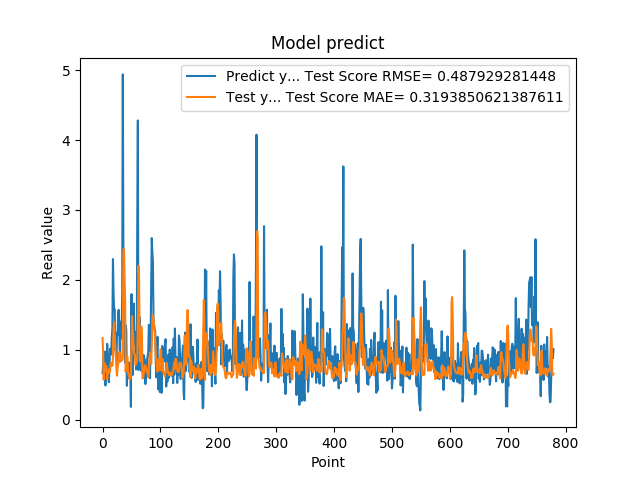

The file beside this chart, header and first rows:
6.645399928092956543e-01, 1.167445210773067510e+00
7.571684122085571289e-01, 9.768533222059923027e-01
9.052469730377196155e-01, 5.722722517226482841e-01
6.141330003738403320e-01, 8.067538865555173855e-01
9.733130335807800293e-01, 7.961725290067104277e-01
4.894390106201171875e-01, 6.970347558655682896e-01
8.408679962158203125e-01, 7.723698734522892462e-01
6.755350232124328613e-01, 7.606737072048407322e-01
1.084153056144714355e+00, 5.774886150740701218e-01
9.314100146293641247e-01, 6.877459724885317538e-01
7.633988261222839355e-01, 6.668274857570412051e-01
5.357339978218078613e-01, 6.765790277553159759e-01
7.839810252189636230e-01, 7.259100427766700392e-01
1.015287995338439941e+00, 6.841682659291727919e-01
9.259430170059204102e-01, 8.147540779953063028e-01
9.717460274696348987e-01, 8.043130302460075320e-01
1.176299691200256348e+00, 7.767935599153802384e-01
1.307337045669555664e+00, 7.703993566124309744e-01
2.298435926437377930e+00, 8.898508508555045271e-01
1.808241009712219238e+00, 1.314626482039509714e+00
1.570945024490356445e+00, 1.393248892218613921e+00
1.578516006469726562e+00, 1.212934714323864016e+00
9.928810000419614479e-01, 1.017266056883939340e+00
1.017398953437805176e+00, 9.093964395442889481e-01
8.378469944000244141e-01, 7.313978026786853714e-01
1.246340990066528320e+00, 6.297427315675934167e-01
1.209630966186523438e+00, 7.477900558245947904e-01
1.519726991653442383e+00, 7.916530363535133619e-01
1.571495056152343750e+00, 8.825550552517262837e-01
1.278105020523071289e+00, 9.713714035783285183e-01
8.304439187049865723e-01, 9.506879695180050494e-01
1.402015686035156250e+00, 8.373861618891565994e-01
1.162554860115051270e+00, 8.346911826253314848e-01
1.253835797309875710e+00, 8.935057931591038338e-01
1.791844010353088379e+00, 8.572256292975360958e-01
4.939970970153808594e+00, 1.037220698153470400e+00
2.394351005554199219e+00, 2.414768076767139338e+00
1.886527061462402344e+00, 2.449632637410853686e+00
9.099829792976381615e-01, 2.084867661796651284e+00
8.112999796867370605e-01, 1.697764851995349877e+00
1.351788043975830078e+00, 6.854491561034334879e-01
1.283630967140197754e+00, 8.265243277024689750e-01
4.846229851245880127e-01, 9.050212164153936811e-01
8.322510123252868652e-01, 9.035019265684824941e-01
5.959370136260986328e-01, 7.095691306320803804e-01
6.860110163688659668e-01, 6.317379956944043640e-01
8.153510093688964844e-01, 6.446655015890558893e-01
6.998159885406494141e-01, 5.718326758483174288e-01
6.866139769554138184e-01, 5.829352810758465786e-01
1.826770007610321045e-01, 6.222341725897365672e-01
1.796682000160217507e+00, 1.087416711229568067e+00
7.204269766807556152e-01, 1.481259957814942796e+00
6.408870220184326172e-01, 1.279225416588061437e+00
1.001817584037780762e+00, 1.184566078249651211e+00
1.660804033279418945e+00, 9.607862098524615480e-01
1.085010051727295144e+00, 9.523838029603636235e-01
1.099555015563964844e+00, 9.169933357449879807e-01
1.254430413246154785e+00, 7.822655906445261653e-01
7.186369895935058594e-01, 7.927036248135538310e-01
8.902019858360290527e-01, 8.289508262747780076e-01
2.849014520645141602e+00, 8.546649401607501195e-01
... 719 more rows
